Labelled photos from "dataset", an image-classification folder in Tanmxy88/Rare-plant-species-Identification. The possible labels are: Shotomuli plant, agnishikha plant, anantamul plant, apang plant, ayapan plant, bamonhati plant, basok plant, betal plant, chapalish plant, gainura plant, kalochitra plant, kalodhutura plant, kalomegh plant, punarnava plant, ramtulsi plant, sarpaghandha plant.

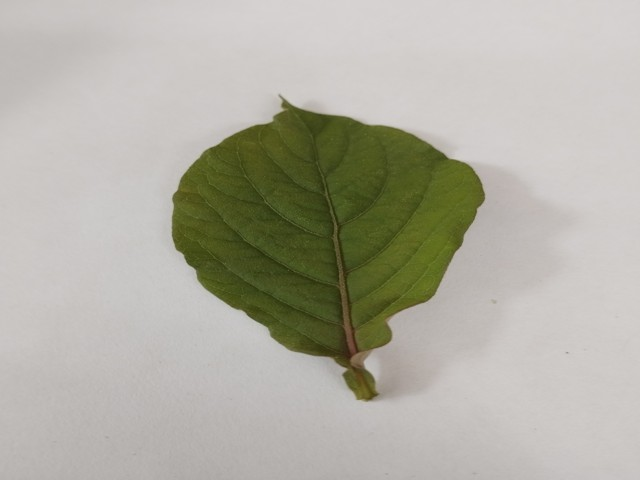
Label: apang plant

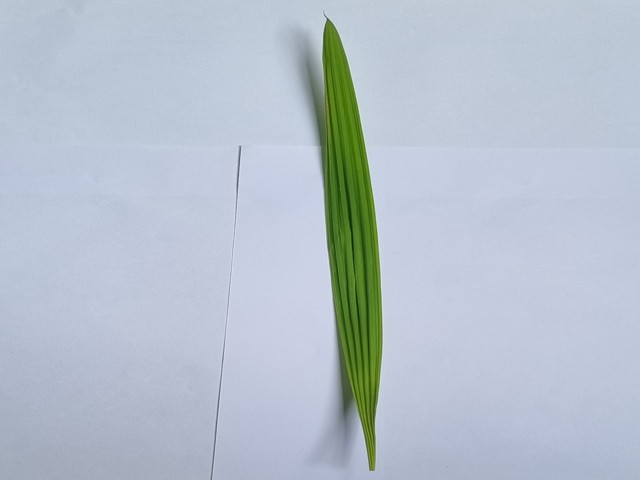
Label: betal plant

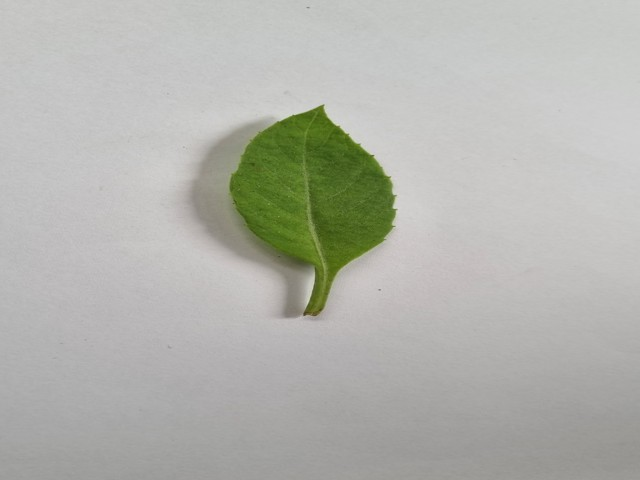
Label: gainura plant

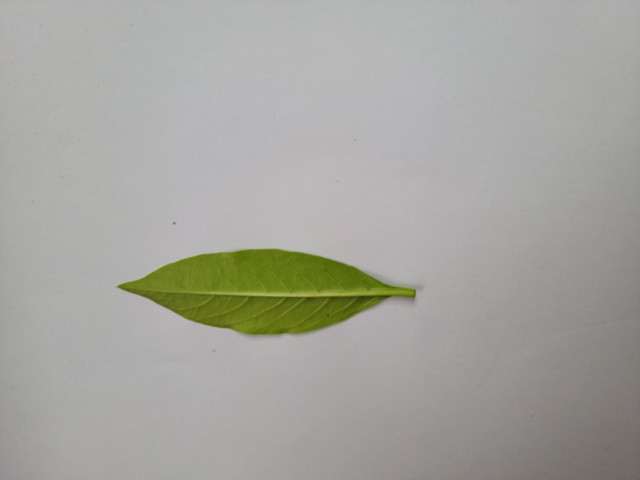
Label: sarpaghandha plant

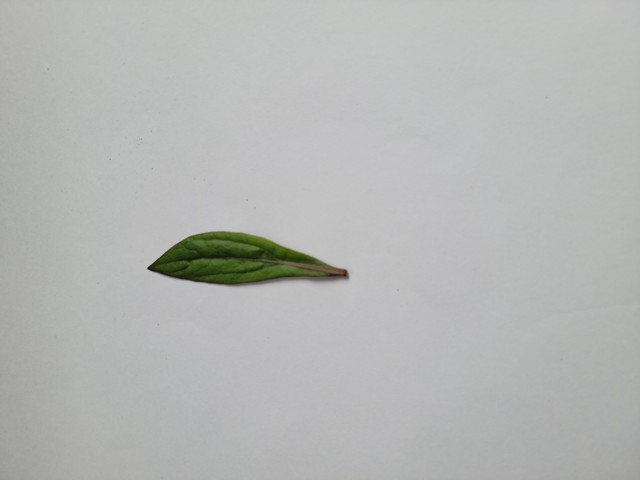
Label: ayapan plant

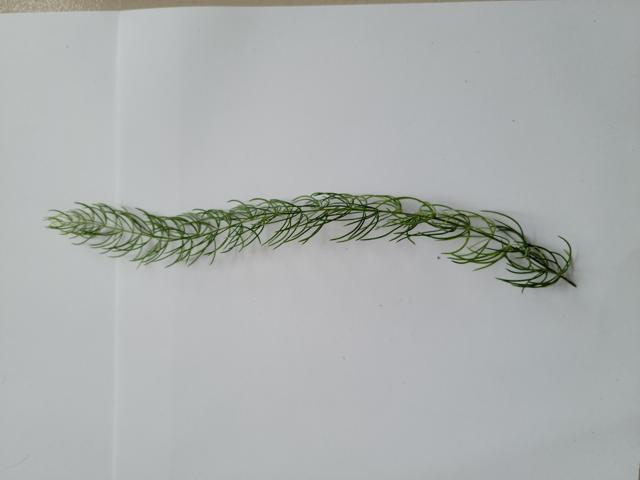
Label: Shotomuli plant
